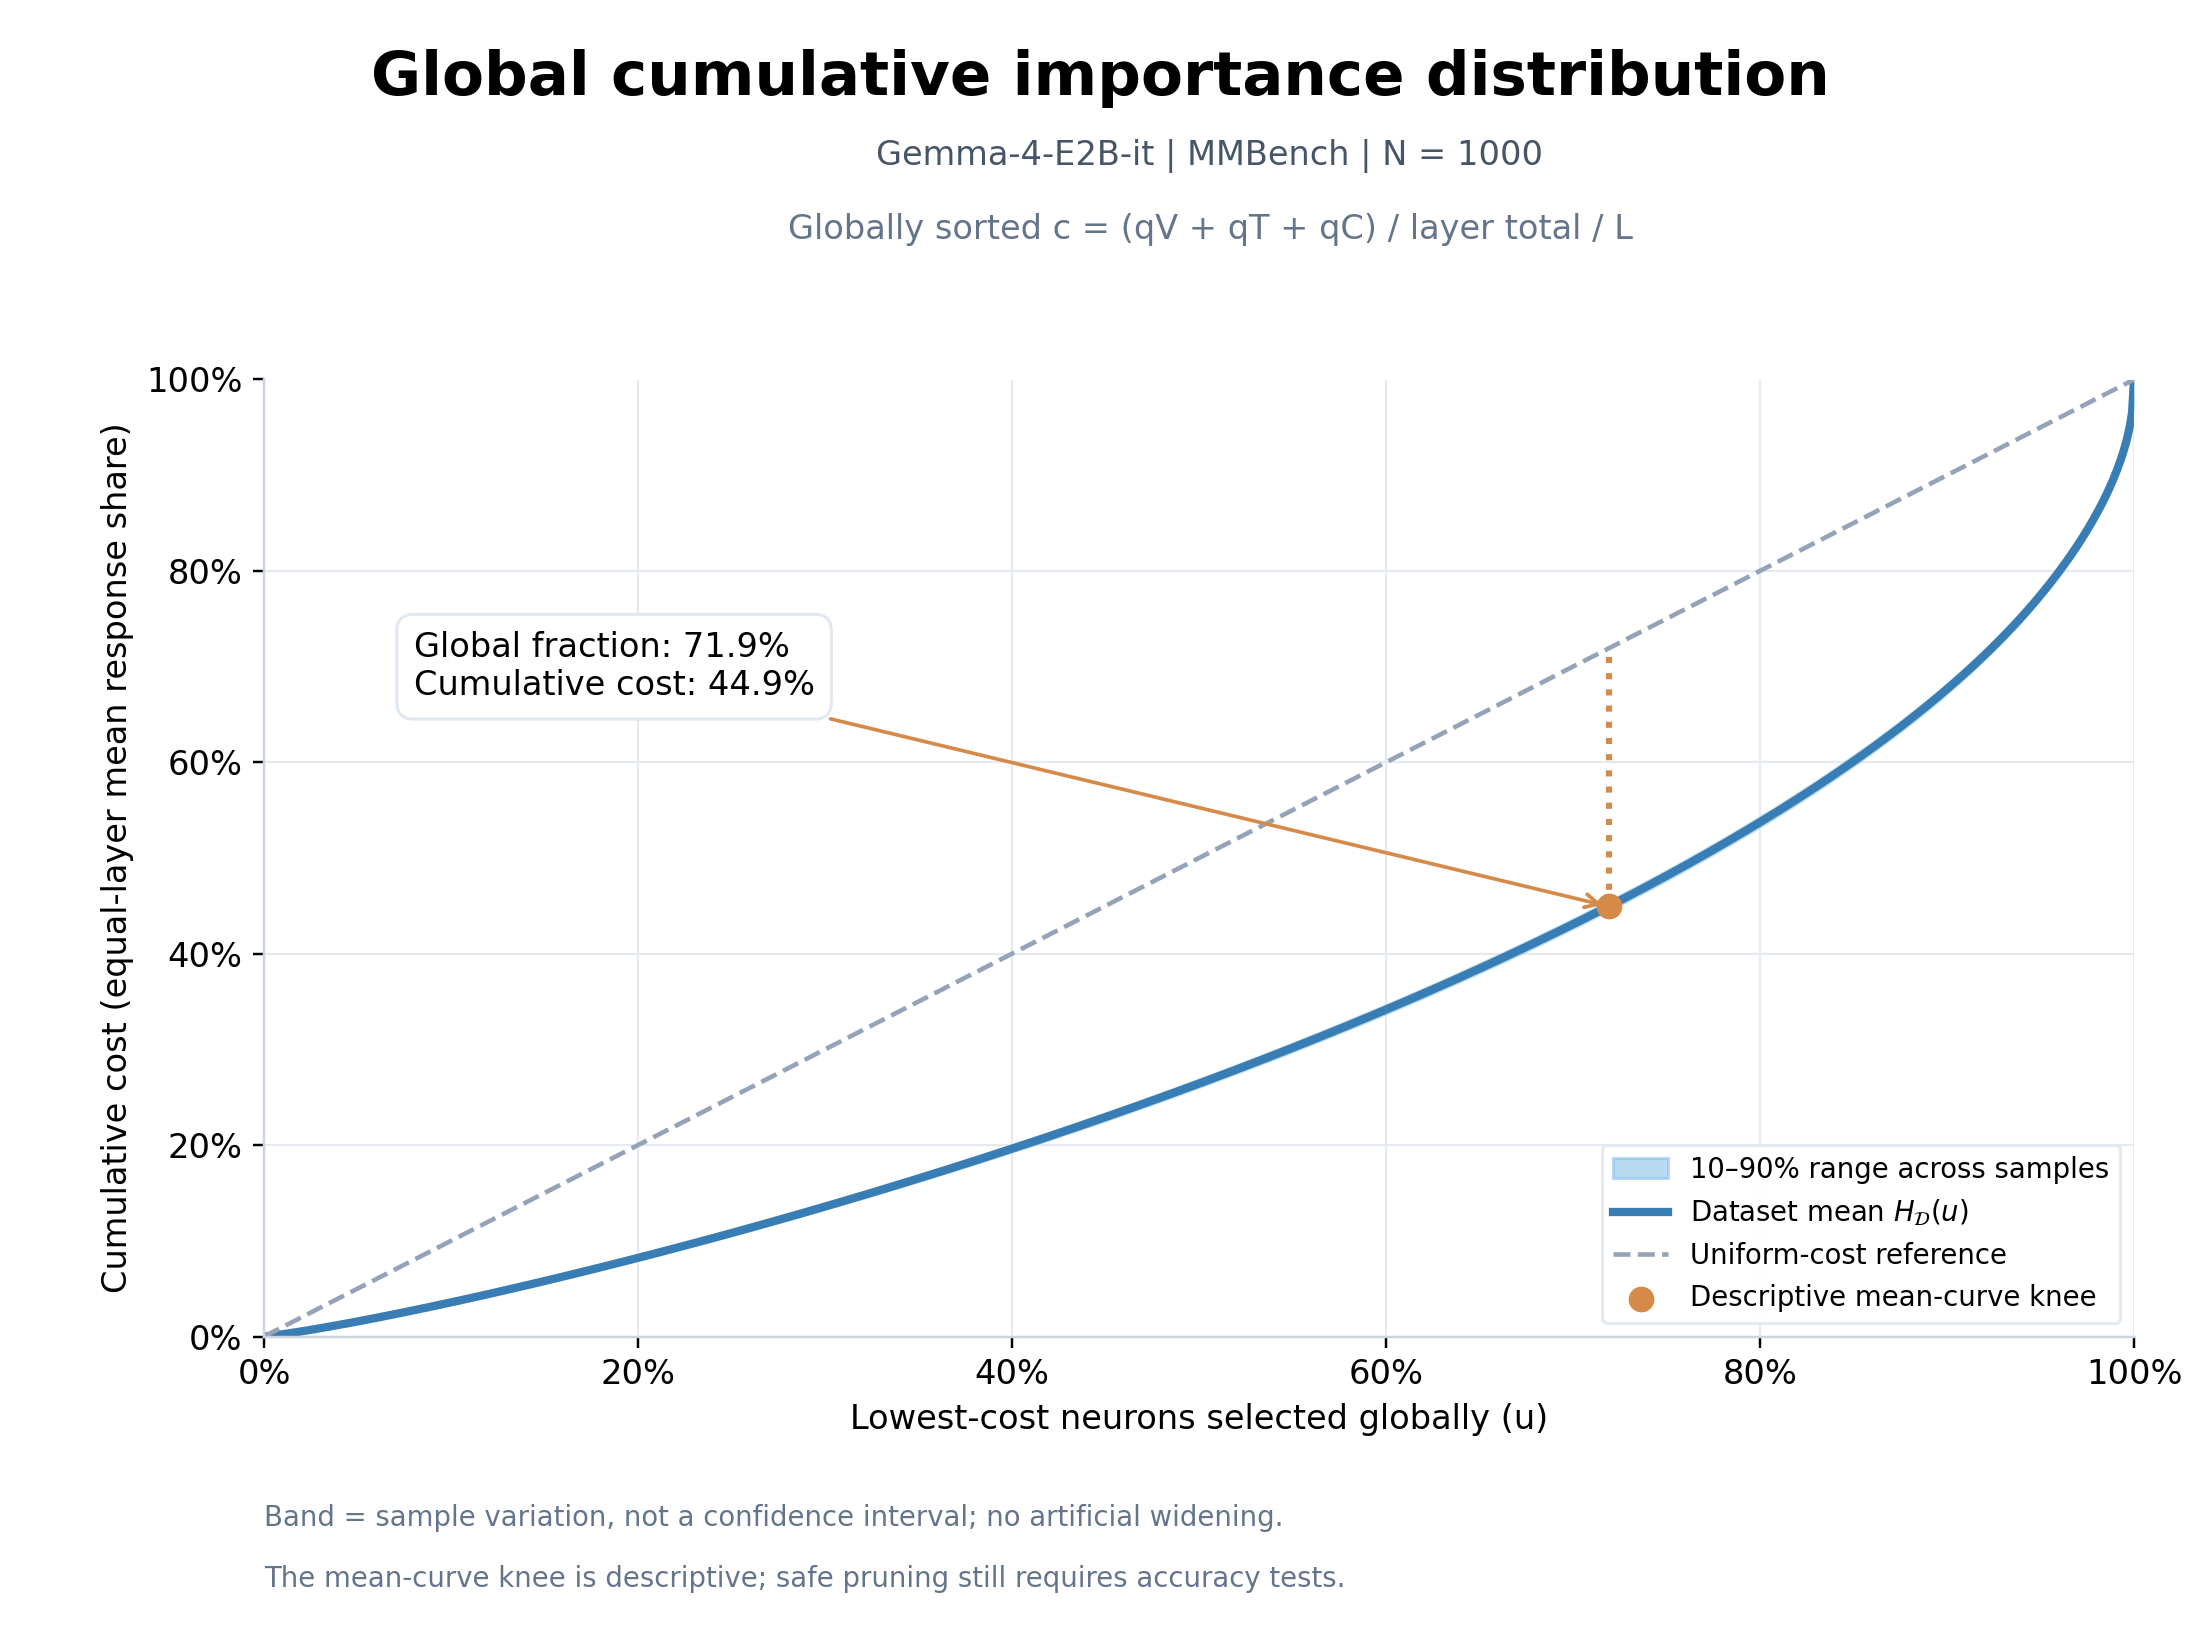

Data behind this chart, as committed beside it:
u, dataset_mean, sample_p10, sample_p90
0.000000000000000000e+00, 0.000000000000000000e+00, 0.000000000000000000e+00, 0.000000000000000000e+00
1.000000000000000021e-03, 1.254787334739594054e-04, 1.144471427512365556e-04, 1.380577515910572095e-04
2.000000000000000042e-03, 3.208414717536326724e-04, 2.995505872246229757e-04, 3.439874221224045476e-04
3.000000000000000062e-03, 5.412855773691763054e-04, 5.101372327378238302e-04, 5.749300869305512714e-04
4.000000000000000083e-03, 7.767103450817142976e-04, 7.359975342730314769e-04, 8.205773396916401195e-04
5.000000000000000104e-03, 1.022937948134908280e-03, 9.722446373068070833e-04, 1.077555649958999388e-03
6.000000000000000125e-03, 1.277786528239783018e-03, 1.217843117430168591e-03, 1.343369706867053245e-03
7.000000000000000146e-03, 1.539860888052567564e-03, 1.470730901082342810e-03, 1.616901878068195859e-03
8.000000000000000167e-03, 1.808178259815284000e-03, 1.729172857286425183e-03, 1.896856908961154324e-03
9.000000000000001055e-03, 2.082013935041018317e-03, 1.994043669519792068e-03, 2.182034732248475193e-03
1.000000000000000021e-02, 2.360843300955499727e-03, 2.263274416627559724e-03, 2.472493003901688087e-03
1.099999999999999936e-02, 2.644221039181275396e-03, 2.537113611506157905e-03, 2.765246977953613339e-03
1.200000000000000025e-02, 2.931798213714297777e-03, 2.815520535176140125e-03, 3.064745706958033576e-03
1.300000000000000114e-02, 3.223282000257138551e-03, 3.096261760753657444e-03, 3.366702987163807791e-03
1.400000000000000029e-02, 3.518434993897046233e-03, 3.382026804828225982e-03, 3.670672271469320371e-03
1.499999999999999944e-02, 3.817042287223113006e-03, 3.671865077388912837e-03, 3.979361679765589140e-03
1.600000000000000033e-02, 4.118919600104913210e-03, 3.964760806602785764e-03, 4.291882756085782860e-03
1.700000000000000122e-02, 4.423910618499046765e-03, 4.259445876905868823e-03, 4.604882583121050824e-03
1.800000000000000211e-02, 4.731867650218241940e-03, 4.558022054496810825e-03, 4.924029565588581951e-03
1.899999999999999953e-02, 5.042661535098374830e-03, 4.860990990758711112e-03, 5.246097643216391521e-03
2.000000000000000042e-02, 5.356183755256944262e-03, 5.165626228361109087e-03, 5.571158779952693242e-03
2.100000000000000130e-02, 5.672323749196610948e-03, 5.472017499329677459e-03, 5.898922649474950403e-03
2.199999999999999872e-02, 5.990987713064506448e-03, 5.781313542462858217e-03, 6.229193313589335979e-03
2.299999999999999961e-02, 6.312089193646378341e-03, 6.092982300678547423e-03, 6.561882356522088545e-03
2.400000000000000050e-02, 6.635551385387651428e-03, 6.407145243659664868e-03, 6.895256357562727471e-03
2.500000000000000139e-02, 6.961296200393542535e-03, 6.723908740830603255e-03, 7.231098614762205591e-03
2.600000000000000228e-02, 7.289256338901883153e-03, 7.042604114385976437e-03, 7.569165318150928440e-03
2.699999999999999969e-02, 7.619373281996897652e-03, 7.363725072841571101e-03, 7.909471629292662634e-03
2.800000000000000058e-02, 7.951591537475554555e-03, 7.687265669312363763e-03, 8.252409540171357777e-03
2.900000000000000147e-02, 8.285859443817832765e-03, 8.013052225506868062e-03, 8.596761250533798207e-03
2.999999999999999889e-02, 8.622122647328344866e-03, 8.340913607507900035e-03, 8.944011742627806447e-03
3.099999999999999978e-02, 8.960330872669470398e-03, 8.670669949053954120e-03, 9.292077941180599751e-03
3.200000000000000067e-02, 9.300440364776162497e-03, 9.002316877029120992e-03, 9.641947460817168816e-03
3.300000000000000155e-02, 9.642415798028615079e-03, 9.335060021606040800e-03, 9.993916468386447940e-03
3.400000000000000244e-02, 9.986215305284828342e-03, 9.669281656862489804e-03, 1.034773076900702936e-02
3.500000000000000333e-02, 1.033179735442178206e-02, 1.000528675451018909e-02, 1.070434222620950636e-02
3.600000000000000422e-02, 1.067912686862608831e-02, 1.034315022965397179e-02, 1.106271913106974397e-02
3.699999999999999817e-02, 1.102817190076906331e-02, 1.068331201760915408e-02, 1.142278570785407871e-02
3.799999999999999906e-02, 1.137890015973688773e-02, 1.102543860995621079e-02, 1.178443934255670074e-02
3.899999999999999994e-02, 1.173128173129066483e-02, 1.136980286231955260e-02, 1.214773639476708633e-02
4.000000000000000083e-02, 1.208529201099537917e-02, 1.171613699799013003e-02, 1.251269339401299939e-02
4.100000000000000172e-02, 1.244090146749450565e-02, 1.206405086638477099e-02, 1.287934053994066810e-02
4.200000000000000261e-02, 1.279808267720402779e-02, 1.241318553333994879e-02, 1.324751910106601420e-02
4.300000000000000350e-02, 1.315680862272573456e-02, 1.276256660164573099e-02, 1.361713814791490861e-02
4.399999999999999745e-02, 1.351705704752140247e-02, 1.311346505992900049e-02, 1.398771007966050084e-02
4.499999999999999833e-02, 1.387880497861198117e-02, 1.346584153344586483e-02, 1.435970373090841509e-02
4.599999999999999922e-02, 1.424202813510410878e-02, 1.382053853434697666e-02, 1.473403561529392641e-02
4.700000000000000011e-02, 1.460670736137858507e-02, 1.417694647205062185e-02, 1.511006383041535450e-02
4.800000000000000100e-02, 1.497282087096414929e-02, 1.453498237556902217e-02, 1.548754177342655594e-02
4.900000000000000189e-02, 1.534034665998971515e-02, 1.489359503920461084e-02, 1.586617314849288196e-02
5.000000000000000278e-02, 1.570926781754001383e-02, 1.525382781089322688e-02, 1.624660748596199952e-02
5.100000000000000366e-02, 1.607956686797294005e-02, 1.561480831772326348e-02, 1.662790279430707147e-02
5.200000000000000455e-02, 1.645122781886018334e-02, 1.597750327871826082e-02, 1.701047237152815417e-02
5.299999999999999850e-02, 1.682423532832322266e-02, 1.634236180516674200e-02, 1.739402576671805409e-02
5.399999999999999939e-02, 1.719857201773286950e-02, 1.670843047751422936e-02, 1.777751841816313516e-02
5.500000000000000028e-02, 1.757421933819530366e-02, 1.707550909243047560e-02, 1.816319582178718348e-02
5.600000000000000117e-02, 1.795116310113722968e-02, 1.744304839033601617e-02, 1.855146430553185344e-02
5.700000000000000205e-02, 1.832938960683342181e-02, 1.781256191745144574e-02, 1.894027617747451667e-02
5.800000000000000294e-02, 1.870888569802449386e-02, 1.818333056516994659e-02, 1.933025156125576377e-02
5.900000000000000383e-02, 1.908963508107749604e-02, 1.855468382313917725e-02, 1.972047640960174902e-02
... 941 more rows
